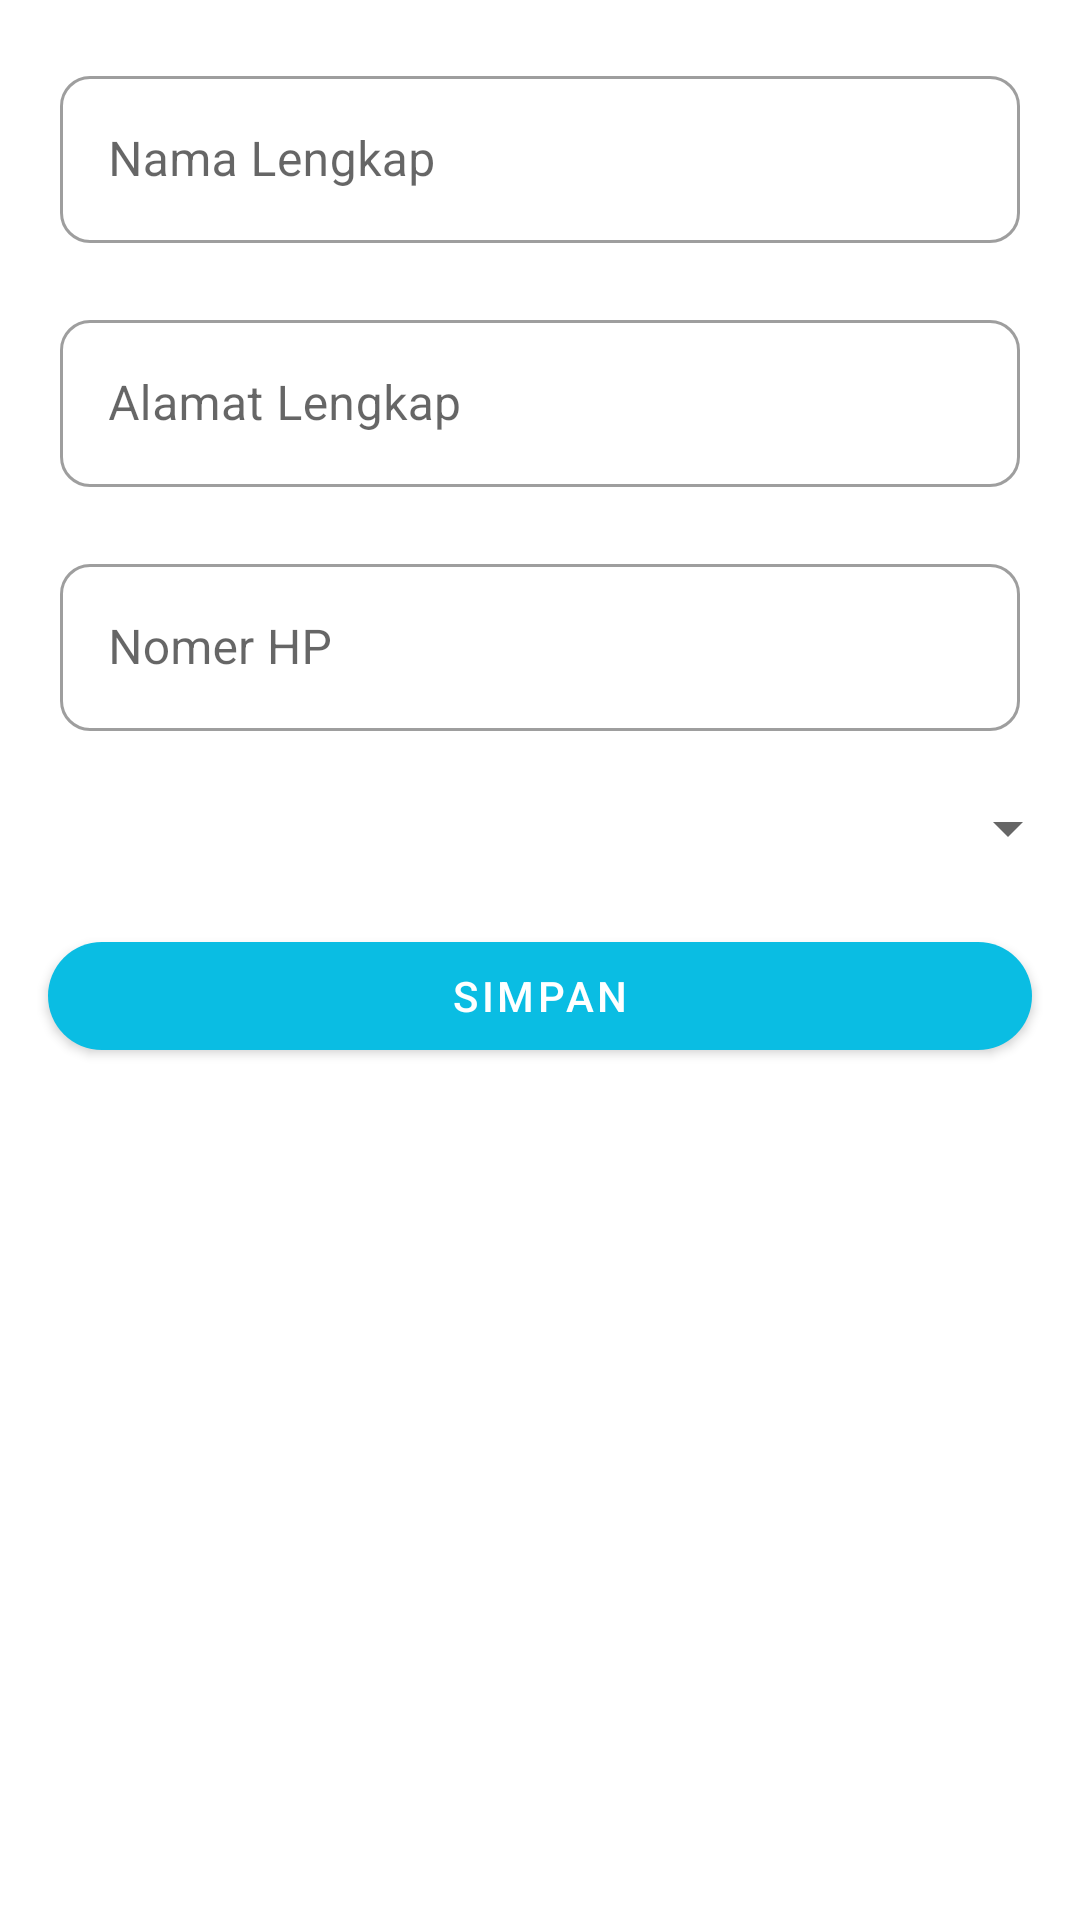

Reconstruct the res/layout file that produces this screen, plus the resources it refers to.
<!-- AndroidManifest.xml: application theme Theme.Tulen -->
<!-- res/layout/activity_set_workman.xml -->
<?xml version="1.0" encoding="utf-8"?>
<ScrollView
    xmlns:app="http://schemas.android.com/apk/res-auto"
    xmlns:tools="http://schemas.android.com/tools"
    xmlns:android="http://schemas.android.com/apk/res/android"
    android:layout_width="match_parent"
    android:layout_height="match_parent">

    <androidx.constraintlayout.widget.ConstraintLayout xmlns:android="http://schemas.android.com/apk/res/android"
        android:id="@+id/main"
        android:layout_width="match_parent"
        android:layout_height="wrap_content"
        tools:context=".presentation.auth.SetWorkmanActivity">

        <com.google.android.material.textfield.TextInputLayout
            android:id="@+id/etFullName"
            style="@style/Widget.MaterialComponents.TextInputLayout.OutlinedBox"
            android:layout_width="match_parent"
            android:layout_height="wrap_content"
            android:hint="Nama Lengkap"
            android:paddingHorizontal="20dp"
            android:layout_marginTop="20dp"
            app:boxCornerRadiusBottomEnd="10dp"
            app:boxCornerRadiusBottomStart="10dp"
            app:boxCornerRadiusTopEnd="10dp"
            app:boxCornerRadiusTopStart="10dp"
            app:errorEnabled="true"
            app:layout_constraintStart_toStartOf="parent"
            app:layout_constraintTop_toTopOf="parent">

            
            <com.google.android.material.textfield.TextInputEditText
                android:id="@+id/textFullName"
                android:layout_width="match_parent"
                android:layout_height="wrap_content"
                android:inputType="textEmailAddress" />

        </com.google.android.material.textfield.TextInputLayout>


        <com.google.android.material.textfield.TextInputLayout
            android:id="@+id/etAddress"
            style="@style/Widget.MaterialComponents.TextInputLayout.OutlinedBox"
            android:layout_width="match_parent"
            android:layout_height="wrap_content"
            android:hint="Alamat Lengkap"
            android:paddingHorizontal="20dp"
            app:boxCornerRadiusBottomEnd="10dp"
            app:boxCornerRadiusBottomStart="10dp"
            app:boxCornerRadiusTopEnd="10dp"
            app:boxCornerRadiusTopStart="10dp"
            app:errorEnabled="true"
            app:layout_constraintStart_toStartOf="parent"
            app:layout_constraintTop_toBottomOf="@+id/etFullName">

            
            <com.google.android.material.textfield.TextInputEditText
                android:id="@+id/txtAddress"
                android:layout_width="match_parent"
                android:layout_height="wrap_content"
                android:inputType="textEmailAddress" />

        </com.google.android.material.textfield.TextInputLayout>



        <com.google.android.material.textfield.TextInputLayout
            android:id="@+id/etPhoneNumber"
            style="@style/Widget.MaterialComponents.TextInputLayout.OutlinedBox"
            android:layout_width="match_parent"
            android:layout_height="wrap_content"
            android:hint="Nomer HP"
            android:paddingHorizontal="20dp"
            app:boxCornerRadiusBottomEnd="10dp"
            app:boxCornerRadiusBottomStart="10dp"
            app:boxCornerRadiusTopEnd="10dp"
            app:boxCornerRadiusTopStart="10dp"
            app:errorEnabled="true"
            app:layout_constraintStart_toStartOf="parent"
            app:layout_constraintTop_toBottomOf="@+id/etAddress">

            
            <com.google.android.material.textfield.TextInputEditText
                android:id="@+id/textPhoneNumber"
                android:layout_width="match_parent"
                android:layout_height="wrap_content"
                android:inputType="textEmailAddress" />

        </com.google.android.material.textfield.TextInputLayout>

























        <Spinner
            android:id="@+id/etJob"
            android:layout_width="match_parent"
            android:layout_height="wrap_content"
            android:paddingHorizontal="20dp"
            android:layout_marginBottom="10dp"
            app:layout_constraintStart_toStartOf="parent"
            app:layout_constraintTop_toBottomOf="@+id/etPhoneNumber"
            />

        <com.google.android.material.button.MaterialButton
            android:id="@+id/btnSet"
            android:layout_width="match_parent"
            android:layout_height="wrap_content"
            android:layout_gravity="center"
            android:layout_marginTop="20dp"
            android:layout_marginStart="16dp"
            android:layout_marginEnd="16dp"
            android:text="Simpan"
            app:cornerRadius="40dp"
            app:layout_constraintEnd_toEndOf="parent"
            app:layout_constraintStart_toStartOf="parent"
            app:layout_constraintTop_toBottomOf="@+id/etJob" />

        <com.airbnb.lottie.LottieAnimationView
            android:id="@+id/loadingAnimation"
            android:background="@drawable/circle_bg"
            android:layout_width="150dp"
            android:visibility="gone"
            android:layout_height="150dp"
            app:layout_constraintBottom_toBottomOf="parent"
            app:layout_constraintEnd_toEndOf="parent"
            app:layout_constraintStart_toStartOf="parent"
            app:layout_constraintTop_toTopOf="parent"
            app:lottie_autoPlay="true"
            app:lottie_loop="true"
            app:lottie_rawRes="@raw/loading" />

    </androidx.constraintlayout.widget.ConstraintLayout>
</ScrollView>
<!-- resources referenced by this layout -->
<resources>
  <!-- drawable circle_bg (drawable) -->
  <?xml version="1.0" encoding="utf-8"?>
  <shape xmlns:android="http://schemas.android.com/apk/res/android"
      android:shape="rectangle"
      android:thicknessRatio="8"
      android:useLevel="false" >
      <size
          android:height="150dp"
          android:width="150dp" />
      <gradient
          android:centerColor="#ffffff"
          android:endColor="#ffffff"
          android:startColor="#ffffff"
          android:type="sweep"
          android:useLevel="false" />
      <corners
          android:bottomLeftRadius="16dp"
          android:bottomRightRadius="16dp"
          android:topLeftRadius="16dp"
          android:topRightRadius="16dp" />
  </shape>
  <style name="Theme.Tulen" parent="Theme.MaterialComponents.DayNight.DarkActionBar">
          
          <item name="colorPrimary">@color/colorPrimary</item>
          <item name="colorPrimaryVariant">@color/colorPrimary</item>
          <item name="colorOnPrimary">@color/white</item>
          
          <item name="colorSecondary">@color/teal_200</item>
          <item name="colorSecondaryVariant">@color/teal_700</item>
          <item name="colorOnSecondary">@color/black</item>
          
          <item name="android:statusBarColor" tools:targetApi="l">?attr/colorPrimaryVariant</item>
          
      </style>
  <color name="colorPrimary">#0ABDE3</color>
  <color name="white">#FFFFFFFF</color>
  <color name="teal_200">#FF03DAC5</color>
  <color name="teal_700">#FF018786</color>
  <color name="black">#FF000000</color>
</resources>
